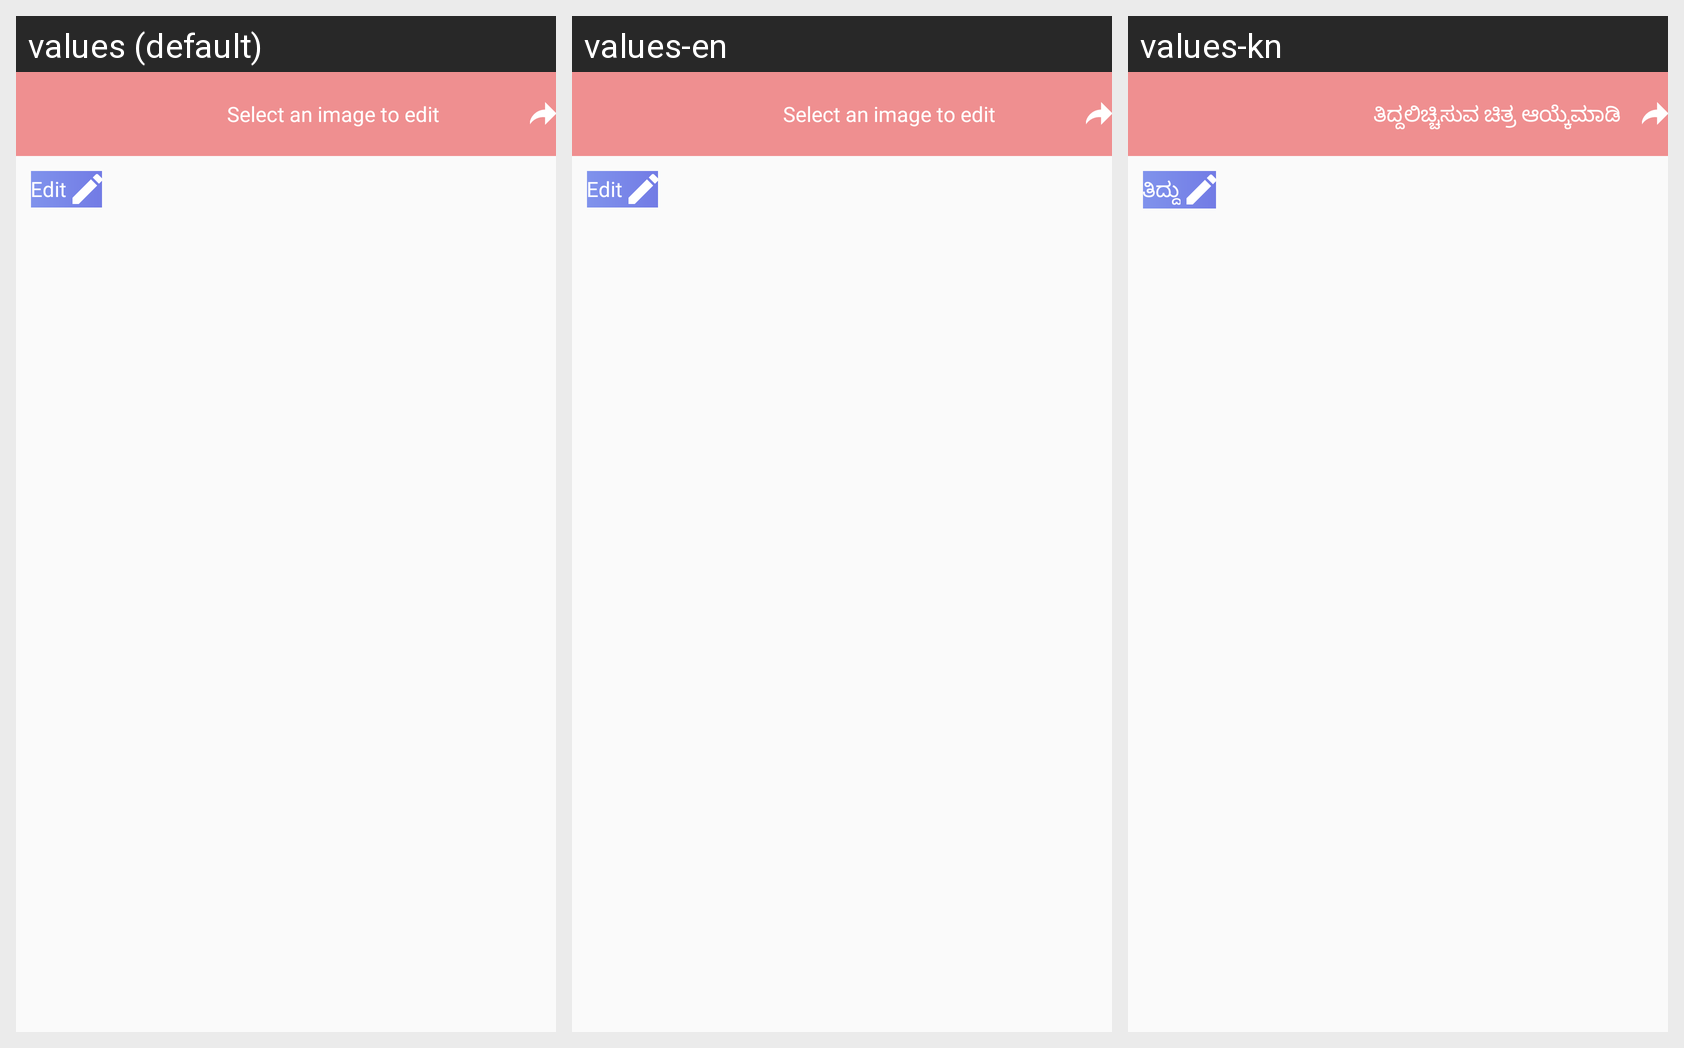

This grid shows one Android layout under several languages. Give, for every string resource on the screen, its name, the default text and each shown locale's text.
Android screen res/layout/fragment_sub.xml rendered under 3 locales, left to right: values (default), values-en, values-kn. Device: Nexus 5 (rendered at 1080×1920; each locale shown at half size, 540×960, under a caption strip naming it); theme AppParentTheme.
Other locales in the repository, not shown: values-bn, values-gu, values-hi, values-mr, values-ta, values-te.
Strings drawn on this screen, with the default value and each locale's value (text and hints the layout hard-codes, and strings that could not be matched under every locale, appear in the picture but are not listed):

select_image_for_edit
  values: Select an image to edit
  values-en: Select an image to edit
  values-kn: ತಿದ್ದಲಿಚ್ಚಿಸುವ ಚಿತ್ರ ಆಯ್ಕೆಮಾಡಿ

edit
  values: Edit
  values-en: Edit
  values-kn: ತಿದ್ದು
